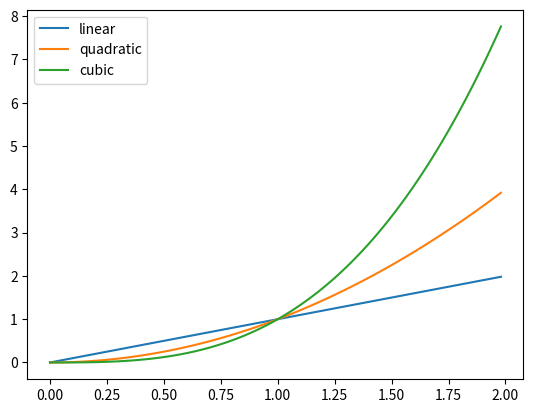

Recreate this plot in Python.
import matplotlib.pyplot as plt

x = []
for i in range(100):
    x.append(2*i / 100)
y1 = [i for i in x]
y2 = [i**2 for i in x]
y3 = [i**3 for i in x]

plt.plot(x, y1, label = 'linear')
plt.plot(x, y2, label = 'quadratic')
plt.plot(x, y3, label = 'cubic')

plt.legend()

plt.show()